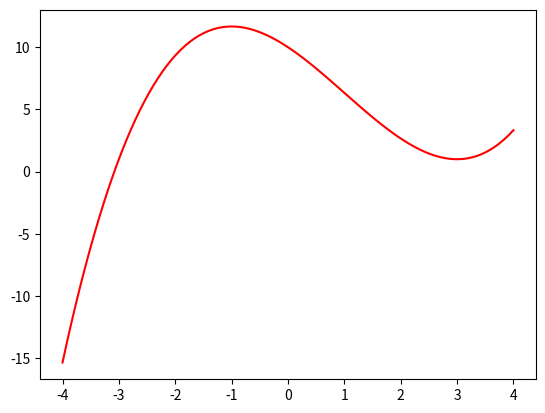

Write Python code to recreate this figure.
#!/usr/bin/env python3
# -*- coding: utf-8 -*-
"""
Created on Wed Mar 13 22:36:09 2019

@author: dileepn
"""

import numpy as np
import matplotlib.pyplot as plt

x = np.linspace(-4,4,100)
y = (1/3)*x**3 - x**2 - 3*x + 10

plt.plot(x,y,'r-')

print("max =", max(y))
print("min =", min(y))
